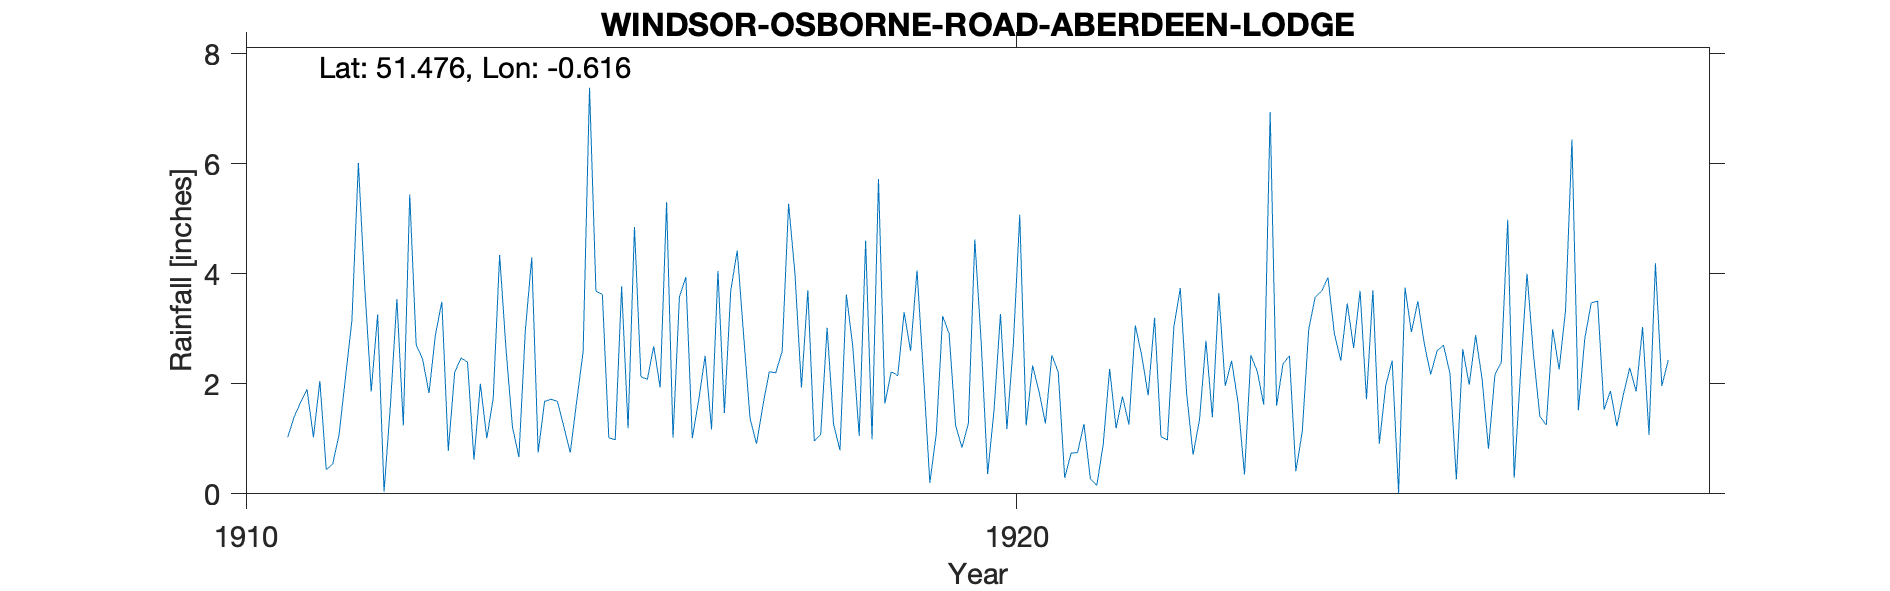

The table this chart was drawn from, first rows:
WINDSOR-OSBORNE-ROAD-ABERDEEN-LODGE, , , , , , , , , , , , , , , , , , , , , 
Grid ref, SU962761, Long, -0.6162, Lat, 51.48, Elevation, 88, ft., , , , , , , , , , , , , 
Station no, RR4735, , , , , , , , , , , , , , , , , , , , 
, 1910, 1911, 1912, 1913, 1914, 1915, 1916, 1917, 1918, 1919, 1920, 1921, 1922, 1923, 1924, 1925, 1926, 1927, 1928, 1929, 1930
January, , 1.03, 3.74, 3.49, 0.67, 3.68, 1.02, 1.37, 3.02, 3.3, 2.75, 2.21, 3.06, 1.39, 2.51, 1.72, 2.7, 2.21, 3.5, , 
February, , 1.4, 1.86, 0.78, 2.96, 3.62, 3.58, 0.91, 1.27, 2.6, 0.36, 0.29, 2.51, 3.65, 0.41, 3.7, 2.19, 4, 1.53, , 
March, , 1.66, 3.26, 2.21, 4.3, 1.02, 3.94, 1.61, 0.79, 4.06, 1.52, 0.74, 1.79, 1.96, 1.13, 0.91, 0.26, 2.54, 1.87, , 
April, , 1.9, 0.04, 2.47, 0.75, 0.98, 1.01, 2.22, 3.62, 2.18, 3.27, 0.75, 3.2, 2.42, 2.98, 1.97, 2.63, 1.41, 1.23, , 
May, , 1.03, 1.63, 2.39, 1.68, 3.77, 1.7, 2.2, 2.68, 0.2, 1.18, 1.27, 1.04, 1.66, 3.57, 2.42, 1.98, 1.25, 1.8, , 
June, , 2.05, 3.54, 0.62, 1.72, 1.19, 2.51, 2.59, 1.05, 1.09, 2.71, 0.27, 0.98, 0.35, 3.68, 0.01, 2.88, 2.99, 2.29, , 
July, , 0.44, 1.24, 2, 1.68, 4.85, 1.17, 5.27, 4.6, 3.23, 5.07, 0.15, 3.03, 2.52, 3.93, 3.75, 2.09, 2.26, 1.86, , 
August, , 0.54, 5.44, 1.01, 1.22, 2.13, 4.05, 3.99, 0.99, 2.91, 1.24, 0.9, 3.74, 2.22, 2.91, 2.94, 0.82, 3.33, 3.03, , 
September, , 1.08, 2.71, 1.74, 0.75, 2.08, 1.47, 1.93, 5.72, 1.25, 2.33, 2.27, 1.81, 1.62, 2.42, 3.5, 2.16, 6.44, 1.07, , 
October, , 2.12, 2.45, 4.34, 1.68, 2.68, 3.7, 3.7, 1.64, 0.84, 1.86, 1.19, 0.71, 6.94, 3.46, 2.73, 2.39, 1.52, 4.19, , 
November, , 3.16, 1.83, 2.62, 2.58, 1.93, 4.42, 0.96, 2.22, 1.28, 1.28, 1.77, 1.35, 1.6, 2.65, 2.17, 4.98, 2.82, 1.96, , 
December, , 6.01, 2.89, 1.21, 7.38, 5.3, 2.88, 1.08, 2.15, 4.62, 2.52, 1.26, 2.78, 2.36, 3.69, 2.6, 0.29, 3.47, 2.43, , 
Total, , 22.42, 30.63, 24.88, 27.37, 33.23, 31.45, 27.83, 29.75, 27.56, 26.09, 13.07, 26, 28.69, 33.34, 28.42, 25.37, 34.24, 26.76, , 
NGR is Aberdeen Lodge Osborne Road. Alti…, , , , , , , , , , , , , , , , , , , , , 
Gauge moved in March 1922 record says 56…, , , , , , , , , , , , , , , , , , , , , 
